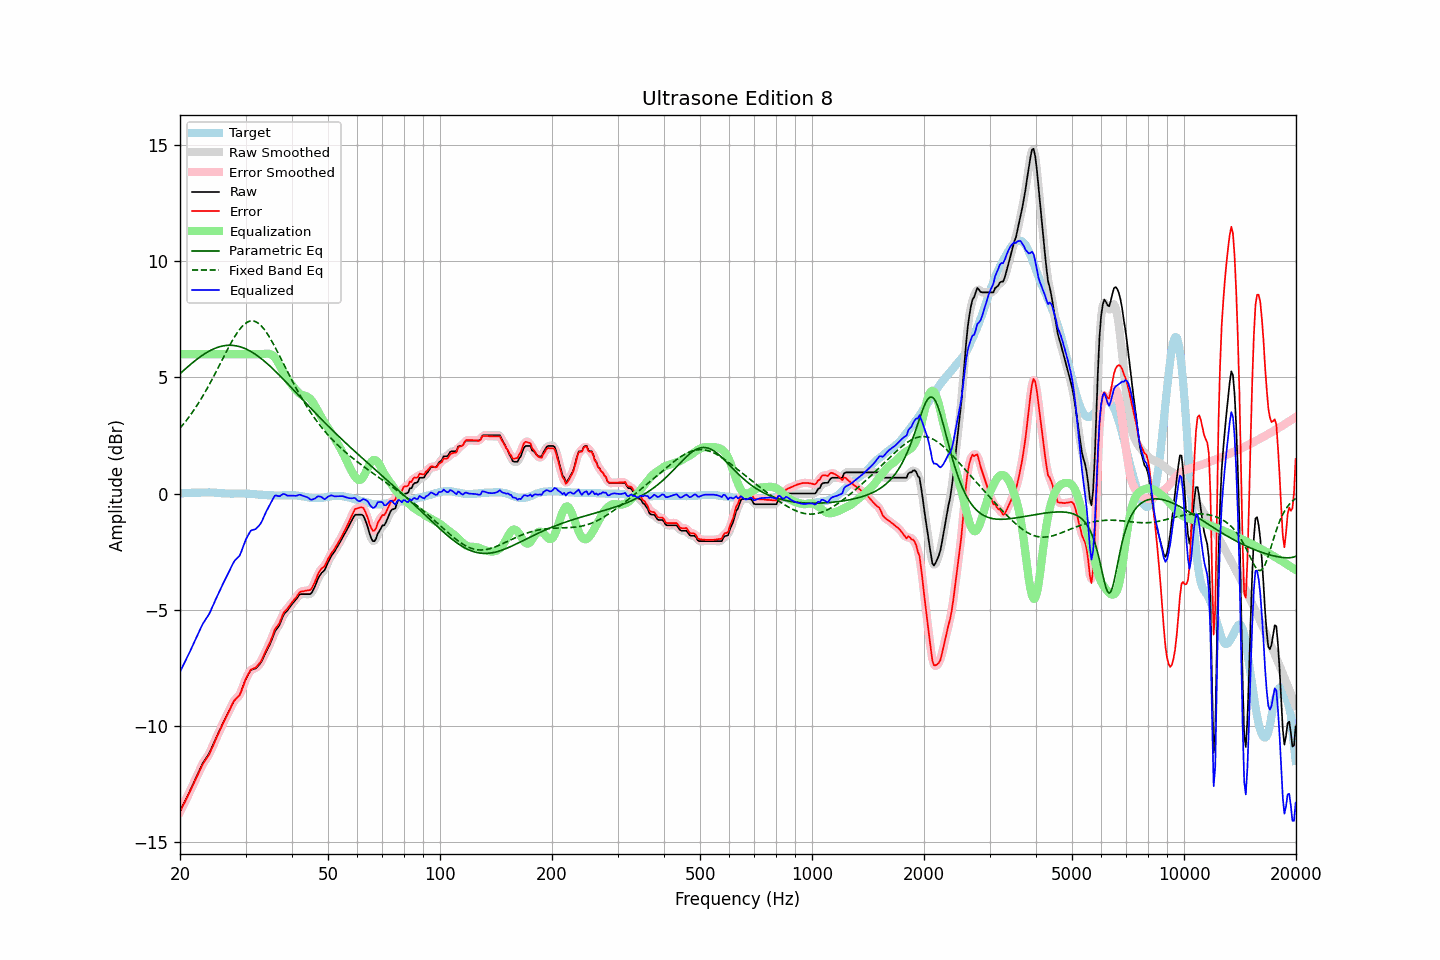

Source data for this figure (header and first rows):
frequency, raw, error, smoothed, error_smoothed, equalization, parametric_eq, fixed_band_eq, equalized_raw, equalized_smoothed, target
20.00, -13.68, -13.69, -13.68, -13.69, 6.00, 5.16, 2.81, -7.68, -7.68, 0.01
20.20, -13.54, -13.55, -13.54, -13.55, 6.00, 5.22, 2.89, -7.54, -7.54, 0.01
20.40, -13.40, -13.41, -13.40, -13.42, 6.00, 5.28, 2.98, -7.40, -7.40, 0.01
20.61, -13.26, -13.29, -13.26, -13.28, 6.00, 5.34, 3.06, -7.26, -7.26, 0.02
20.81, -13.12, -13.14, -13.12, -13.14, 6.00, 5.41, 3.15, -7.12, -7.12, 0.02
21.02, -12.98, -13.00, -12.98, -13.00, 6.00, 5.47, 3.24, -6.98, -6.98, 0.02
21.23, -12.83, -12.85, -12.83, -12.86, 6.00, 5.53, 3.33, -6.83, -6.83, 0.02
21.44, -12.68, -12.71, -12.68, -12.71, 6.00, 5.58, 3.43, -6.68, -6.68, 0.03
21.66, -12.53, -12.56, -12.53, -12.56, 6.00, 5.64, 3.53, -6.53, -6.53, 0.03
21.87, -12.38, -12.41, -12.38, -12.41, 6.00, 5.70, 3.63, -6.38, -6.38, 0.03
22.09, -12.23, -12.26, -12.23, -12.26, 6.00, 5.75, 3.73, -6.23, -6.23, 0.03
22.31, -12.08, -12.12, -12.08, -12.12, 6.00, 5.81, 3.84, -6.08, -6.08, 0.04
22.54, -11.93, -11.97, -11.93, -11.96, 6.00, 5.86, 3.95, -5.93, -5.93, 0.03
22.76, -11.78, -11.82, -11.78, -11.82, 6.00, 5.91, 4.06, -5.78, -5.78, 0.04
22.99, -11.63, -11.67, -11.64, -11.68, 6.00, 5.95, 4.18, -5.63, -5.64, 0.04
23.22, -11.52, -11.56, -11.52, -11.56, 6.00, 6.00, 4.29, -5.52, -5.52, 0.04
23.45, -11.41, -11.45, -11.41, -11.46, 6.00, 6.04, 4.41, -5.41, -5.41, 0.04
23.69, -11.31, -11.35, -11.31, -11.36, 6.00, 6.09, 4.54, -5.31, -5.31, 0.04
23.92, -11.20, -11.25, -11.19, -11.24, 6.00, 6.13, 4.66, -5.20, -5.19, 0.05
24.16, -11.06, -11.10, -11.06, -11.10, 6.00, 6.16, 4.79, -5.06, -5.06, 0.04
24.40, -10.90, -10.94, -10.90, -10.95, 6.00, 6.20, 4.92, -4.90, -4.90, 0.04
24.65, -10.75, -10.79, -10.75, -10.79, 6.00, 6.23, 5.05, -4.75, -4.75, 0.04
24.89, -10.59, -10.62, -10.59, -10.63, 6.00, 6.26, 5.18, -4.59, -4.59, 0.03
25.14, -10.44, -10.47, -10.44, -10.47, 6.00, 6.28, 5.32, -4.44, -4.44, 0.03
25.39, -10.29, -10.31, -10.29, -10.31, 6.00, 6.31, 5.45, -4.29, -4.29, 0.02
25.65, -10.14, -10.16, -10.14, -10.16, 6.00, 6.33, 5.59, -4.14, -4.14, 0.02
25.91, -9.99, -10.01, -9.99, -10.01, 6.00, 6.34, 5.72, -3.99, -3.99, 0.01
26.16, -9.85, -9.86, -9.85, -9.86, 6.00, 6.36, 5.86, -3.85, -3.85, 0.01
26.43, -9.71, -9.71, -9.71, -9.71, 6.00, 6.37, 5.99, -3.71, -3.71, 0.00
26.69, -9.57, -9.57, -9.57, -9.57, 6.00, 6.38, 6.13, -3.57, -3.57, 0.00
26.96, -9.43, -9.43, -9.43, -9.43, 6.00, 6.38, 6.26, -3.43, -3.43, 0.00
27.23, -9.29, -9.29, -9.29, -9.29, 6.00, 6.38, 6.39, -3.29, -3.29, 0.00
27.50, -9.15, -9.14, -9.14, -9.14, 6.00, 6.38, 6.51, -3.15, -3.14, -0.01
27.77, -9.01, -9.00, -9.01, -9.01, 6.00, 6.38, 6.64, -3.01, -3.01, -0.01
28.05, -8.89, -8.89, -8.90, -8.90, 6.00, 6.37, 6.75, -2.89, -2.90, 0.00
28.33, -8.82, -8.82, -8.82, -8.83, 6.00, 6.36, 6.86, -2.82, -2.82, 0.00
28.62, -8.75, -8.75, -8.75, -8.76, 6.00, 6.34, 6.96, -2.75, -2.75, 0.00
28.90, -8.68, -8.68, -8.66, -8.66, 6.00, 6.33, 7.06, -2.68, -2.66, 0.00
29.19, -8.53, -8.53, -8.52, -8.52, 6.00, 6.30, 7.14, -2.53, -2.52, 0.00
29.48, -8.34, -8.34, -8.34, -8.35, 6.00, 6.28, 7.22, -2.34, -2.34, 0.00
29.78, -8.15, -8.15, -8.15, -8.15, 6.00, 6.25, 7.29, -2.15, -2.15, 0.00
30.08, -7.97, -7.97, -7.99, -7.98, 6.00, 6.22, 7.34, -1.97, -1.99, -0.01
30.38, -7.84, -7.83, -7.83, -7.83, 6.00, 6.19, 7.38, -1.84, -1.83, -0.01
30.68, -7.72, -7.71, -7.71, -7.70, 6.00, 6.16, 7.41, -1.72, -1.71, -0.01
30.99, -7.60, -7.58, -7.62, -7.61, 6.00, 6.12, 7.43, -1.60, -1.62, -0.02
31.30, -7.57, -7.55, -7.57, -7.55, 6.00, 6.08, 7.43, -1.57, -1.57, -0.02
31.61, -7.55, -7.52, -7.54, -7.52, 6.00, 6.03, 7.42, -1.55, -1.54, -0.03
31.93, -7.53, -7.50, -7.52, -7.48, 6.00, 5.99, 7.40, -1.53, -1.52, -0.03
32.24, -7.46, -7.42, -7.47, -7.43, 6.00, 5.94, 7.36, -1.46, -1.47, -0.04
32.57, -7.39, -7.34, -7.40, -7.35, 6.00, 5.89, 7.31, -1.39, -1.40, -0.05
32.89, -7.31, -7.26, -7.30, -7.25, 6.00, 5.84, 7.25, -1.31, -1.30, -0.05
33.22, -7.19, -7.14, -7.18, -7.13, 6.00, 5.78, 7.18, -1.19, -1.18, -0.05
33.55, -7.04, -6.98, -7.04, -6.99, 6.01, 5.73, 7.10, -1.03, -1.03, -0.06
33.89, -6.89, -6.82, -6.90, -6.83, 6.02, 5.67, 7.01, -0.87, -0.88, -0.07
34.23, -6.75, -6.68, -6.76, -6.68, 6.02, 5.61, 6.91, -0.73, -0.73, -0.07
34.57, -6.62, -6.54, -6.62, -6.54, 6.02, 5.55, 6.80, -0.60, -0.60, -0.08
34.92, -6.48, -6.40, -6.47, -6.40, 6.00, 5.48, 6.69, -0.48, -0.47, -0.08
35.27, -6.31, -6.23, -6.30, -6.22, 5.97, 5.42, 6.57, -0.34, -0.33, -0.08
35.62, -6.13, -6.05, -6.13, -6.05, 5.92, 5.35, 6.45, -0.21, -0.20, -0.08
35.97, -5.94, -5.85, -5.97, -5.88, 5.85, 5.29, 6.32, -0.09, -0.12, -0.09
... 635 more rows
